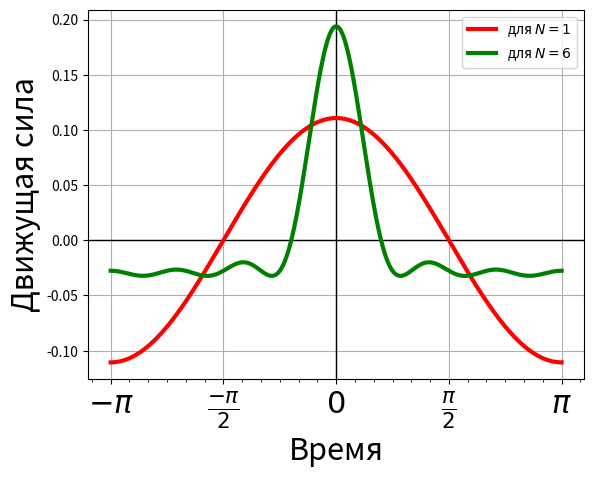

The matplotlib source for this figure:
import matplotlib.pyplot as plt
import numpy as np
import numpy.typing as npt


def multiple_formatter(denominator=2, number=np.pi, latex='\pi'):

    def _multiple_formatter(x, pos):
        den = denominator
        num = int(np.rint(den * x / number))
        com = np.gcd(num, den)
        (num, den) = (int(num / com), int(den / com))
        if den == 1:
            if num == 0:
                return r'$0$'
            if num == 1:
                return r'$%s$' % latex
            elif num == -1:
                return r'$-%s$' % latex
            else:
                return r'$%s%s$' % (num, latex)
        else:
            if num == 1:
                return r'$\frac{%s}{%s}$' % (latex, den)
            elif num == -1:
                return r'$\frac{-%s}{%s}$' % (latex, den)
            else:
                return r'$\frac{%s%s}{%s}$' % (num, latex, den)
    return _multiple_formatter


class Multiple:
    def __init__(self, denominator=2, number=np.pi, latex='\pi'):
        self.denominator = denominator
        self.number = number
        self.latex = latex

    def locator(self):
        return plt.MultipleLocator(self.number / self.denominator)

    def formatter(self):
        return plt.FuncFormatter(multiple_formatter(self.denominator, self.number, self.latex))


def f_ind(
    t: npt.NDArray[np.float64],
    n: int,
    m: float,
    r: float,
    omega: float,
) -> npt.NDArray[np.float64]:
    return 2 * n * m * omega ** 2 * r * np.cos(omega * t)


def impulse_function(
    t: npt.NDArray[np.float64],
    n: int,
    m: list[float],
    r: list[float],
    omega_0: float,
) -> npt.NDArray[np.float64]:
    omega = omega_0 * np.arange(1, n + 1).reshape(-1, 1)
    m_matrix = np.array(m).reshape(-1, 1)
    r_matrx = np.array(r).reshape(-1, 1)
    t_matrix = np.tile(t, (n, 1))
    return (m_matrix * omega ** 2 * r_matrx * np.cos(omega * t_matrix)).sum(axis=0)


m = [
    2.75758026171761,
    0.969494952543874,
    0.486348994233291,
    0.273755006621712,
    0.155229853500278,
    0.076567059516108,
]
r = [
    0.020070401444444,
    0.011900487555556,
    0.008428804666667,
    0.006323725555556,
    0.004761892666667,
    0.003344359555556,
]

t = np.linspace(-np.pi, np.pi, 1000)
vibration = f_ind(t=t, n=1, m=m[0], r=r[0], omega=1)
impulse = impulse_function(t=t, n=6, m=m, r=r, omega_0=1)

fig, ax = plt.subplots(1, 1)
ax.set_ylabel("Движущая сила", fontsize=22)
ax.set_xlabel("Время", fontsize=22)

ax.xaxis.set_major_locator(plt.MultipleLocator(np.pi / 2))
ax.xaxis.set_minor_locator(plt.MultipleLocator(np.pi / 12))
ax.xaxis.set_major_formatter(plt.FuncFormatter(multiple_formatter()))

ax.axhline(linewidth=1, color='k')
ax.axvline(linewidth=1, color='k')
ax.plot(
    t, vibration,
    color='r',
    label=r'для $N = 1$',
    linewidth=3,
)
ax.plot(
    t, impulse,
    color='g',
    label=r'для $N = 6$',
    linewidth=3,
)

plt.xticks(fontsize=22)
plt.grid(True)
plt.legend()
plt.show()
